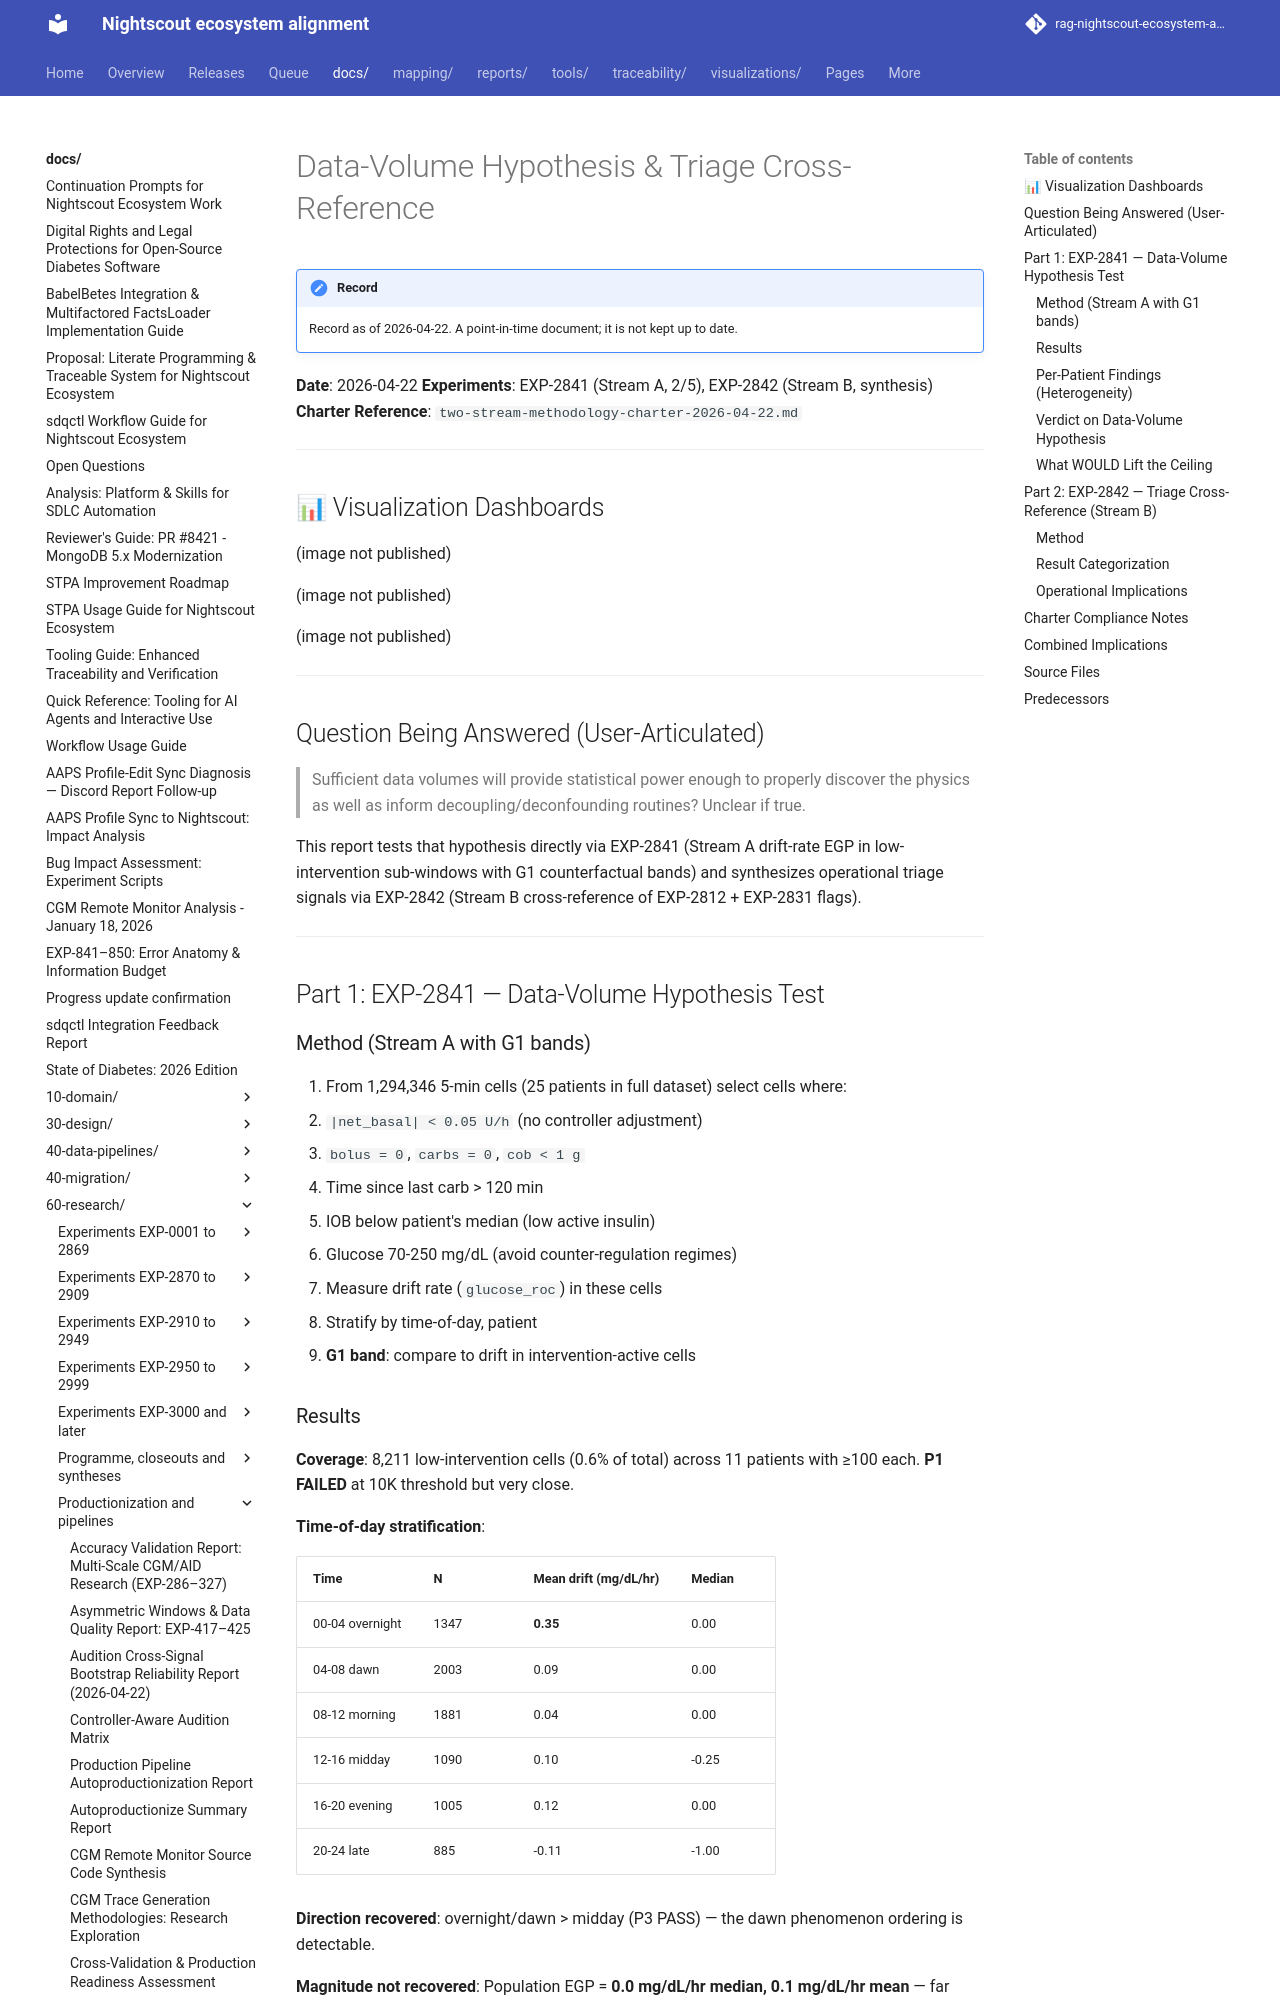

repository: bewest/rag-nightscout-ecosystem-alignment · page: docs/60-research/data-volume-and-triage-synthesis-2026-04-22.html · generator: mkdocs

# Data-Volume Hypothesis & Triage Cross-Reference

**Date**: 2026-04-22
**Experiments**: EXP-2841 (Stream A, 2/5), EXP-2842 (Stream B, synthesis)
**Charter Reference**: `two-stream-methodology-charter-2026-04-22.md`

---


## 📊 Visualization Dashboards

![Data volume assessment](../../visualizations/data-volume-and-triage/fig01_volume.png)

![Triage bucketing](../../visualizations/data-volume-and-triage/fig02_triage.png)

![Coverage analysis](../../visualizations/data-volume-and-triage/fig03_coverage.png)

---

## Question Being Answered (User-Articulated)

> Sufficient data volumes will provide statistical power enough to properly
> discover the physics as well as inform decoupling/deconfounding routines?
> Unclear if true.

This report tests that hypothesis directly via EXP-2841 (Stream A
drift-rate EGP in low-intervention sub-windows with G1 counterfactual
bands) and synthesizes operational triage signals via EXP-2842
(Stream B cross-reference of EXP-2812 + EXP-2831 flags).

---

## Part 1: EXP-2841 — Data-Volume Hypothesis Test

### Method (Stream A with G1 bands)

1. From 1,294,346 5-min cells (25 patients in full dataset) select cells where:
   - `|net_basal| < 0.05 U/h` (no controller adjustment)
   - `bolus = 0`, `carbs = 0`, `cob < 1 g`
   - Time since last carb > 120 min
   - IOB below patient's median (low active insulin)
   - Glucose 70-250 mg/dL (avoid counter-regulation regimes)
2. Measure drift rate (`glucose_roc`) in these cells
3. Stratify by time-of-day, patient
4. **G1 band**: compare to drift in intervention-active cells
